Run: headless pygame with SDL's dummy video driver; simulated clock (each Clock.tick advances the game by its frame time, no real sleeping); random seed 0; keys injected as events and as key.get_pressed() state; no mouse input.
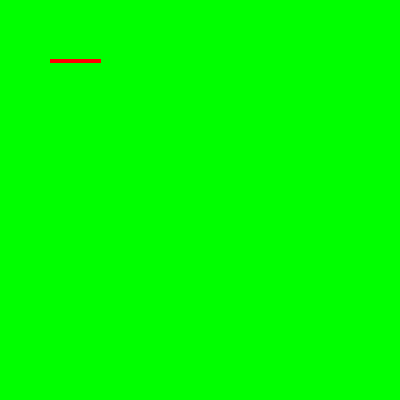
Frame 1 of 4 · flips 1–60 · no input
Frame 2 of 4 · flips 61–180 · tapped SPACE, RETURN · held RIGHT (→), D · screen unchanged from frame 1, image omitted
Frame 3 of 4 · flips 181–300 · held DOWN (↓), S · screen unchanged from frame 2, image omitted
Frame 4 of 4 · flips 301–420 · held LEFT (←), A, UP (↑), W · screen unchanged from frame 3, image omitted

The pygame program that drew these frames:

#!/usr/bin/env python3
# -*- coding:utf-8 -*-
# author: bigfoolliu


"""
pygame使用draw画图
"""


import pygame
import pygame.locals
import sys


class Color(object):
    """颜色"""
    WHITE = (255, 255, 255)
    RED = (255, 0, 0)
    GREEN = (0, 255, 0)


def init_display():
    """初始化显示"""
    _flags = pygame.RESIZABLE  # 可以随意改变大小
    display_surface = pygame.display.set_mode((400, 400), _flags) 
    pygame.display.set_caption('hello, pygame')
    display_surface.fill(Color.GREEN)
    return display_surface


def draw_line(surface):
    """画一条直线线段"""
    print('begin to draw line')
    pygame.draw.line(surface, Color.RED, (50, 60), (100, 60), 4)  # 线段的起点坐标为(59, 60), 终点坐标为(100, 60), 线宽度为4


def main():
    """主函数"""
    pygame.init()
    DISPLAY_SURFACE = init_display()

    print(Color.WHITE)

    draw_line(DISPLAY_SURFACE)
    
    while True:
        for event in pygame.event.get():
            if event.type == pygame.locals.QUIT:
                pygame.quit()
                sys.exit()
        pygame.display.update()


if __name__ == '__main__':
    main()
